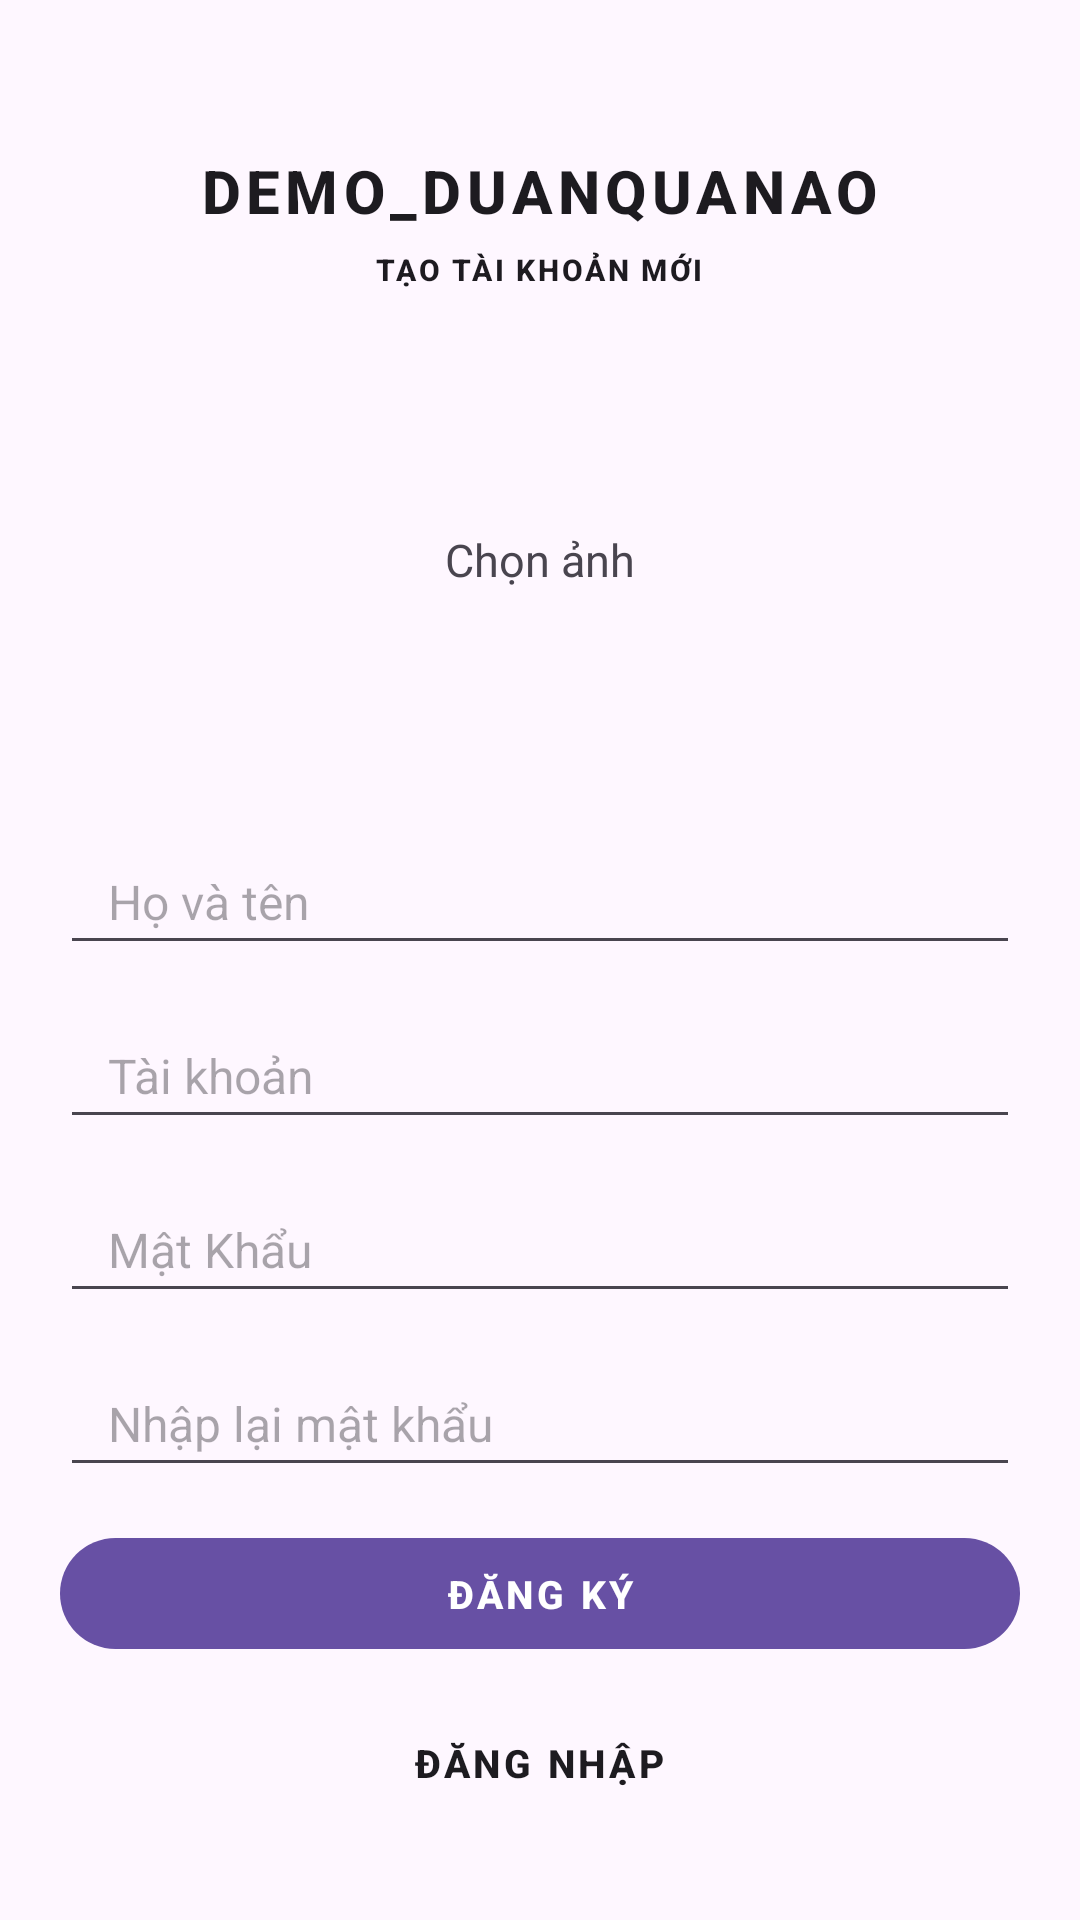

This screen was rendered from an Android layout file. Write that file and the resources it references.
<!-- AndroidManifest.xml: application theme Theme.Demo_duanquanao -->
<!-- res/layout/activity_sign_up.xml -->
<?xml version="1.0" encoding="utf-8"?>
<ScrollView xmlns:android="http://schemas.android.com/apk/res/android"
    xmlns:app="http://schemas.android.com/apk/res-auto"
    xmlns:tools="http://schemas.android.com/tools"
    android:layout_width="match_parent"
    android:layout_height="match_parent"
    android:clipToPadding="false"
    android:overScrollMode="never"
    android:padding="20dp"
    android:scrollbars="none"
    tools:context=".Sign_up">

    <LinearLayout
        android:layout_width="match_parent"
        android:layout_height="wrap_content"
        android:gravity="center_horizontal"
        android:orientation="vertical">
        <TextView
            android:layout_width="wrap_content"
            android:layout_height="wrap_content"
            android:layout_marginTop="30dp"
            android:text="@string/app_name"
            android:textSize="20sp"
            android:textAppearance="@style/TextAppearance.MaterialComponents.Button"
            android:textStyle="bold" />
        <TextView
            android:layout_width="wrap_content"
            android:layout_height="wrap_content"
            android:layout_marginTop="6dp"
            android:text="Tạo tài khoản mới"
            android:textSize="10sp"
            android:textAppearance="@style/TextAppearance.MaterialComponents.Button"
            android:textStyle="bold" />
        <FrameLayout
            android:id="@+id/layoutImage"
            android:layout_width="wrap_content"
            android:layout_height="wrap_content"
            android:layout_marginTop="15dp">








            <ImageView
                android:id="@+id/imv_user"
                android:scaleType="centerCrop"
                android:layout_width="150dp"
                android:layout_height="150dp"
                android:background="@drawable/ic_launcher_background"/>
            <TextView
                android:id="@+id/textAddImage"
                android:layout_width="wrap_content"
                android:layout_height="match_parent"
                android:layout_gravity="center"
                android:text="Chọn ảnh"
                android:textSize="15dp"
                android:gravity="center"/>

        </FrameLayout>
        <EditText
            android:id="@+id/inputName"
            android:layout_width="match_parent"
            android:layout_height="45dp"
            android:layout_marginTop="15dp"
            android:hint="Họ và tên"
            android:imeOptions="actionNext"
            android:importantForAutofill="no"
            android:inputType="textEmailAddress"
            android:paddingStart="16dp"
            android:paddingEnd="16dp"
            android:textSize="16sp"
            />
        <EditText
            android:id="@+id/inputUsername"
            android:layout_width="match_parent"
            android:layout_height="45dp"
            android:layout_marginTop="13sp"
            android:hint="Tài khoản"
            android:imeOptions="actionNext"
            android:importantForAutofill="no"
            android:inputType="textEmailAddress"
            android:paddingStart="16dp"
            android:paddingEnd="16dp"

            android:textSize="16sp"
            />
        <EditText
            android:id="@+id/inputPassword"
            android:layout_width="match_parent"
            android:layout_height="45sp"
            android:layout_marginTop="13sp"
            android:hint="Mật Khẩu"
            android:imeOptions="actionDone"
            android:importantForAutofill="no"
            android:inputType="textPassword"
            android:paddingStart="16dp"
            android:paddingEnd="16dp"
            android:textSize="16sp"
            />
        <EditText
            android:id="@+id/inputConfirmpassword"
            android:layout_width="match_parent"
            android:layout_height="45dp"
            android:layout_marginTop="13sp"
            android:hint="Nhập lại mật khẩu"
            android:imeOptions="actionDone"
            android:importantForAutofill="no"
            android:inputType="textPassword"
            android:paddingStart="16dp"
            android:paddingEnd="16dp"
            android:textSize="16sp"
            />
        <FrameLayout
            android:layout_width="match_parent"
            android:layout_height="wrap_content"
            android:layout_marginTop="13dp"
            android:animateLayoutChanges="true">
            <com.google.android.material.button.MaterialButton
                android:id="@+id/buttonSignUp"
                android:layout_width="match_parent"
                android:layout_height="45dp"
                android:text="Đăng Ký"
                android:textSize="13sp"
                android:textAppearance="@style/TextAppearance.MaterialComponents.Button"
                android:textStyle="bold" />
            <ProgressBar
                android:id="@+id/progressBar"
                android:layout_width="60dp"
                android:layout_height="60dp"
                android:layout_gravity="center"
                android:visibility="invisible"/>
        </FrameLayout>
        <TextView
            android:id="@+id/textSignIn"
            android:layout_width="wrap_content"
            android:layout_height="wrap_content"
            android:layout_marginTop="10sp"
            android:text="Đăng Nhập"
            android:textSize="13sp"
            android:textAppearance="@style/TextAppearance.MaterialComponents.Button"
            android:textStyle="bold" />


    </LinearLayout>
</ScrollView>
<!-- resources referenced by this layout -->
<resources>
  <string name="app_name">demo_duanquanao</string>
  <style name="Theme.Demo_duanquanao" parent="Base.Theme.Demo_duanquanao" />
  <style name="Base.Theme.Demo_duanquanao" parent="Theme.Material3.DayNight.NoActionBar">
          
          
      </style>
</resources>
